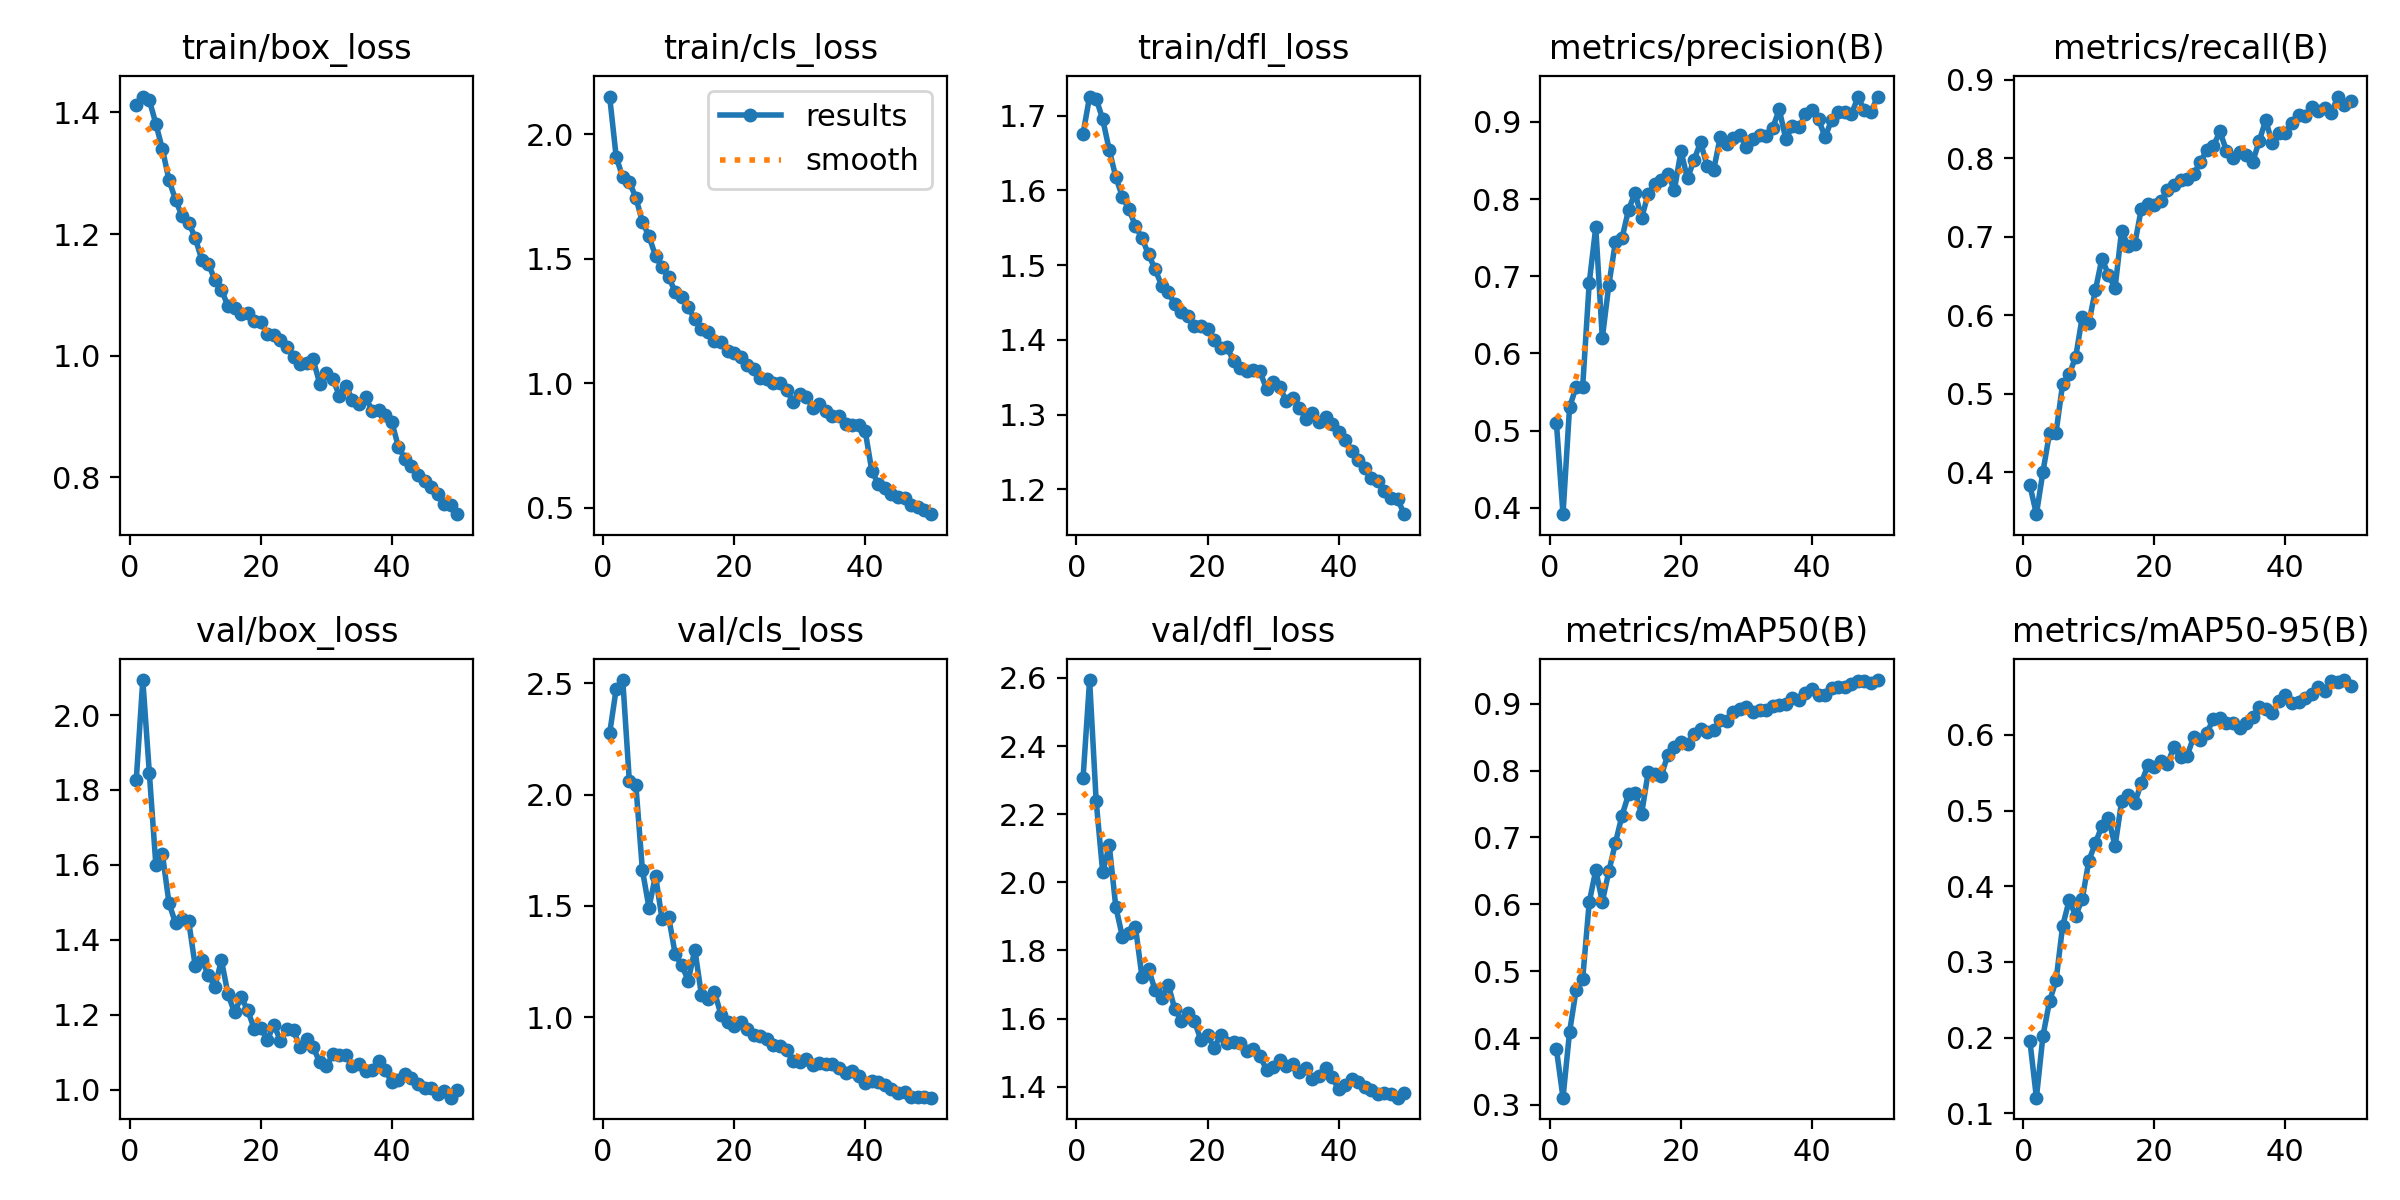

Source data for this figure (header and first rows):
epoch, time, train/box_loss, train/cls_loss, train/dfl_loss, metrics/precision(B), metrics/recall(B), metrics/mAP50(B), metrics/mAP50-95(B), val/box_loss, val/cls_loss, val/dfl_loss, lr/pg0, lr/pg1, lr/pg2
1, 114, 1.413, 2.152, 1.676, 0.5092, 0.3834, 0.383, 0.196, 1.827, 2.274, 2.306, 0.0003318, 0.0003318, 0.06715
2, 211.5, 1.426, 1.909, 1.725, 0.3917, 0.3463, 0.3109, 0.1207, 2.093, 2.474, 2.594, 0.0006532, 0.0006532, 0.03414
3, 309.5, 1.42, 1.828, 1.723, 0.5302, 0.4005, 0.409, 0.2023, 1.845, 2.514, 2.239, 0.0009626, 0.0009626, 0.001113
4, 410.3, 1.381, 1.809, 1.695, 0.5565, 0.4495, 0.4718, 0.2479, 1.599, 2.062, 2.03, 0.000946, 0.000946, 0.000946
5, 513.2, 1.339, 1.746, 1.654, 0.5565, 0.4504, 0.4884, 0.2756, 1.628, 2.042, 2.108, 0.000928, 0.000928, 0.000928
6, 614.7, 1.288, 1.648, 1.618, 0.6912, 0.5121, 0.603, 0.3473, 1.498, 1.661, 1.928, 0.00091, 0.00091, 0.00091
7, 717.4, 1.256, 1.591, 1.592, 0.7634, 0.5246, 0.6509, 0.3814, 1.445, 1.493, 1.841, 0.000892, 0.000892, 0.000892
8, 822.9, 1.229, 1.512, 1.575, 0.6199, 0.5469, 0.6039, 0.3609, 1.454, 1.636, 1.851, 0.000874, 0.000874, 0.000874
9, 927, 1.219, 1.466, 1.552, 0.689, 0.598, 0.6495, 0.3833, 1.45, 1.44, 1.869, 0.000856, 0.000856, 0.000856
10, 1030, 1.194, 1.427, 1.536, 0.7443, 0.59, 0.6919, 0.4337, 1.33, 1.452, 1.721, 0.000838, 0.000838, 0.000838
11, 1133, 1.157, 1.368, 1.514, 0.7491, 0.6319, 0.7327, 0.4569, 1.345, 1.284, 1.746, 0.00082, 0.00082, 0.00082
12, 1237, 1.151, 1.346, 1.494, 0.7861, 0.6722, 0.7643, 0.4798, 1.307, 1.234, 1.683, 0.000802, 0.000802, 0.000802
13, 1340, 1.125, 1.305, 1.473, 0.808, 0.6515, 0.7669, 0.4905, 1.275, 1.166, 1.66, 0.000784, 0.000784, 0.000784
14, 1444, 1.108, 1.257, 1.464, 0.7754, 0.6344, 0.7356, 0.4528, 1.346, 1.305, 1.7, 0.000766, 0.000766, 0.000766
15, 1548, 1.082, 1.22, 1.448, 0.8069, 0.7079, 0.7979, 0.5121, 1.255, 1.102, 1.628, 0.000748, 0.000748, 0.000748
16, 1649, 1.079, 1.206, 1.437, 0.8196, 0.6879, 0.7943, 0.5209, 1.206, 1.084, 1.594, 0.00073, 0.00073, 0.00073
17, 1752, 1.068, 1.169, 1.431, 0.8246, 0.6904, 0.7923, 0.5096, 1.247, 1.114, 1.616, 0.000712, 0.000712, 0.000712
18, 1855, 1.071, 1.167, 1.419, 0.8323, 0.7352, 0.8238, 0.5362, 1.212, 1.011, 1.592, 0.000694, 0.000694, 0.000694
19, 1957, 1.057, 1.13, 1.418, 0.8119, 0.7413, 0.8356, 0.5595, 1.163, 0.9786, 1.537, 0.000676, 0.000676, 0.000676
20, 2060, 1.055, 1.124, 1.415, 0.8621, 0.74, 0.8421, 0.558, 1.165, 0.96, 1.551, 0.000658, 0.000658, 0.000658
21, 2166, 1.036, 1.106, 1.4, 0.8266, 0.7452, 0.8392, 0.5657, 1.133, 0.9782, 1.514, 0.00064, 0.00064, 0.00064
22, 2277, 1.034, 1.074, 1.389, 0.851, 0.7601, 0.8545, 0.5611, 1.174, 0.946, 1.552, 0.000622, 0.000622, 0.000622
23, 2387, 1.026, 1.058, 1.39, 0.8734, 0.766, 0.8627, 0.5846, 1.131, 0.9218, 1.527, 0.000604, 0.000604, 0.000604
24, 2499, 1.014, 1.023, 1.371, 0.8426, 0.773, 0.8578, 0.5706, 1.161, 0.9179, 1.533, 0.000586, 0.000586, 0.000586
25, 2610, 0.9973, 1.018, 1.362, 0.8381, 0.7737, 0.8606, 0.5726, 1.158, 0.9025, 1.529, 0.000568, 0.000568, 0.000568
26, 2721, 0.9866, 1.002, 1.358, 0.8806, 0.7796, 0.8756, 0.5969, 1.113, 0.8772, 1.504, 0.00055, 0.00055, 0.00055
27, 2831, 0.9888, 1, 1.36, 0.8712, 0.7956, 0.8736, 0.593, 1.134, 0.8733, 1.512, 0.000532, 0.000532, 0.000532
28, 2939, 0.9938, 0.9719, 1.358, 0.8788, 0.8101, 0.8878, 0.6028, 1.113, 0.8535, 1.491, 0.000514, 0.000514, 0.000514
29, 3050, 0.9538, 0.9258, 1.334, 0.8831, 0.8153, 0.892, 0.6203, 1.074, 0.8033, 1.45, 0.000496, 0.000496, 0.000496
30, 3160, 0.9716, 0.9556, 1.343, 0.8677, 0.8343, 0.8956, 0.6219, 1.062, 0.7985, 1.457, 0.000478, 0.000478, 0.000478
31, 3272, 0.9617, 0.9468, 1.337, 0.8783, 0.8099, 0.8873, 0.6161, 1.094, 0.814, 1.478, 0.00046, 0.00046, 0.00046
32, 3383, 0.9343, 0.9022, 1.318, 0.8832, 0.8009, 0.8914, 0.6154, 1.093, 0.7847, 1.461, 0.000442, 0.000442, 0.000442
33, 3495, 0.9508, 0.9165, 1.323, 0.8814, 0.8087, 0.8906, 0.6085, 1.093, 0.7953, 1.468, 0.000424, 0.000424, 0.000424
34, 3608, 0.9269, 0.8885, 1.309, 0.892, 0.8043, 0.8971, 0.616, 1.064, 0.7933, 1.444, 0.000406, 0.000406, 0.000406
35, 3718, 0.9206, 0.8707, 1.295, 0.9162, 0.7952, 0.8987, 0.6231, 1.069, 0.789, 1.454, 0.000388, 0.000388, 0.000388
36, 3829, 0.9315, 0.8684, 1.303, 0.8776, 0.8221, 0.8989, 0.6364, 1.049, 0.7745, 1.422, 0.00037, 0.00037, 0.00037
37, 3940, 0.9099, 0.8361, 1.29, 0.8942, 0.8488, 0.9083, 0.6339, 1.054, 0.7501, 1.432, 0.000352, 0.000352, 0.000352
38, 4052, 0.9108, 0.834, 1.297, 0.8928, 0.819, 0.9052, 0.6293, 1.076, 0.7588, 1.455, 0.000334, 0.000334, 0.000334
39, 4162, 0.903, 0.8343, 1.288, 0.9099, 0.8326, 0.9162, 0.645, 1.053, 0.7392, 1.429, 0.000316, 0.000316, 0.000316
40, 4273, 0.8911, 0.8078, 1.277, 0.9158, 0.8329, 0.9216, 0.6529, 1.019, 0.7042, 1.393, 0.000298, 0.000298, 0.000298
41, 4380, 0.8502, 0.6495, 1.266, 0.9032, 0.8456, 0.9124, 0.6424, 1.025, 0.7147, 1.405, 0.00028, 0.00028, 0.00028
42, 4488, 0.8308, 0.5943, 1.251, 0.8801, 0.8549, 0.9125, 0.6438, 1.041, 0.7105, 1.423, 0.000262, 0.000262, 0.000262
43, 4593, 0.8193, 0.5789, 1.239, 0.9029, 0.8534, 0.9241, 0.6482, 1.032, 0.6972, 1.414, 0.000244, 0.000244, 0.000244
44, 4698, 0.8043, 0.5566, 1.229, 0.913, 0.8658, 0.9245, 0.6544, 1.014, 0.6805, 1.398, 0.000226, 0.000226, 0.000226
45, 4803, 0.7939, 0.5455, 1.216, 0.9123, 0.8609, 0.9254, 0.6638, 1.004, 0.6602, 1.389, 0.000208, 0.000208, 0.000208
46, 4909, 0.7834, 0.5383, 1.211, 0.9096, 0.8643, 0.9288, 0.6579, 1.003, 0.665, 1.379, 0.00019, 0.00019, 0.00019
47, 5015, 0.7729, 0.5106, 1.197, 0.9318, 0.8576, 0.9335, 0.6712, 0.9883, 0.645, 1.382, 0.000172, 0.000172, 0.000172
48, 5121, 0.7557, 0.5035, 1.189, 0.9151, 0.8788, 0.9335, 0.6701, 0.9967, 0.6447, 1.377, 0.000154, 0.000154, 0.000154
49, 5226, 0.7549, 0.4903, 1.187, 0.9127, 0.8682, 0.9317, 0.6724, 0.9786, 0.6447, 1.368, 0.000136, 0.000136, 0.000136
50, 5335, 0.7395, 0.4745, 1.167, 0.9328, 0.8731, 0.9355, 0.6641, 0.9988, 0.6401, 1.38, 0.000118, 0.000118, 0.000118
